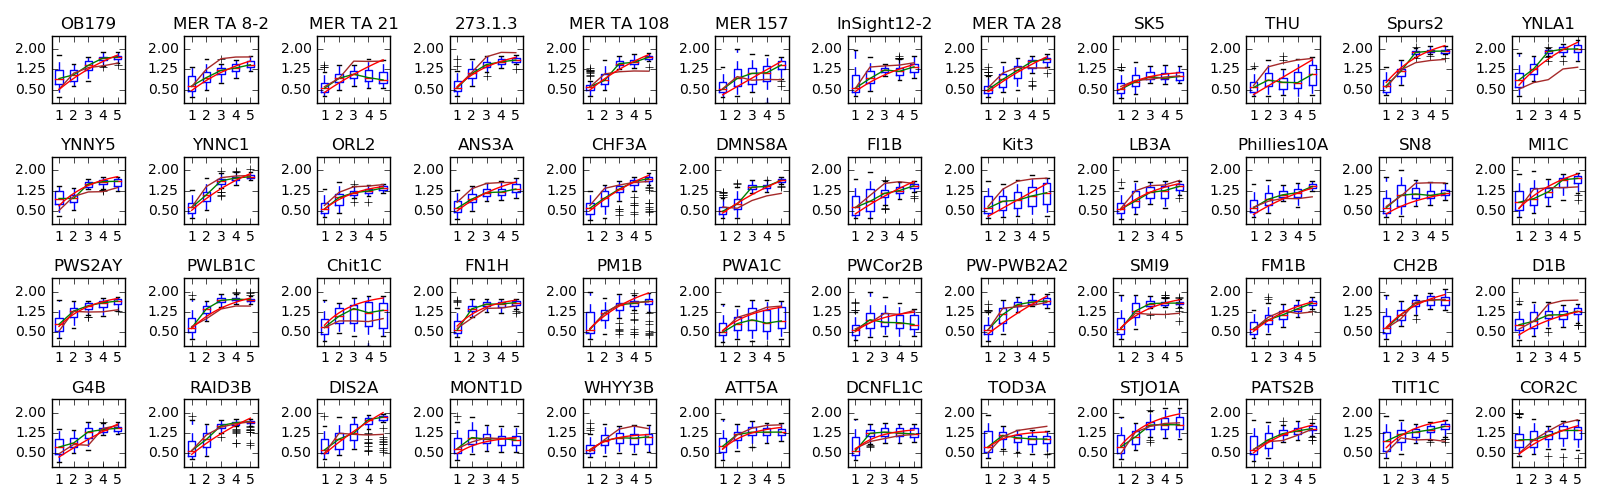

Values plotted in this chart, from the file beside it:
n	short name	long name	space 96h OD	space 96h OD std	ground 96h OD	ground 96h OD std	alive
1	OB179	1975 Viking Mars Orbiter	1.69	0.09721	1.381	0.4173	True	
2	MER TA 8-2	Mars Exploration Rover (JPL)	1.44	0.1382	1.463	0.4098	True	
3	MER TA 21	Mars Exploration Rover (JPL)	0.9718	0.3147	1.492	0.2347	True	
4	273.1.3	Mars Exploration Rover (JPL)	1.602	0.0948	1.848	0.2052	True	
5	MER TA 108	Mars Exploration Rover (JPL)	1.685	0.07666	1.233	0.2804	True	
6	MER 157	Mars Exploration Rover (JPL)	1.392	0.2206	0.96	0.4343	True	
7	InSight12-2	Insight 2016 Robotic Arm	1.323	0.2253	1.492	0.1826	True	
8	MER TA 28	Mars Exploration Rover (JPL)	1.609	0.137	1.323	0.3043	True	
9	SK5	Sacramento Kings	1.012	0.1714	1.001	0.2888	True	
10	THU	Davis, California	1.033	0.4041	1.634	0.1631	True	
11	Spurs2	San Antonio Spurs	1.931	0.07791	1.469	0.3147	True	
12	YNLA1	Yuri's Night: Los Angeles	2.011	0.1636	1.233	0.4159	True	
13	YNNY5	Yuri's Night: New York	1.541	0.1534	1.38	0.2452	True	
14	YNNC1	Yuri's Night: North Carolina	1.772	0.08734	1.778	0.1174	True	
15	ORL2	Orlando Magic	1.352	0.08237	1.453	0.1707	True	
16	ANS3A	Academy of Natural Sciences	1.341	0.1877	1.423	0.241	True	
17	CHF3A	Chemical Heritage Foundation	1.567	0.3532	1.583	0.1562	True	
18	DMNS8A	Denver Museum of Natural History	1.623	0.07391	1.151	0.2593	True	
19	FI1B	Franklin Institute (PA)	1.403	0.1318	1.435	0.5459	True	
20	Kit3	KARE 11 Kitchen Show	1.109	0.413	1.755	0.164	True	
21	LB3A	Liberty Bell	1.383	0.1557	1.472	0.3726	True	
22	Phillies10A	Philadelphia Phillies	1.412	0.09811	1.007	0.3125	True	
23	SN8	Philadelphia 76ers	1.178	0.1622	1.45	0.2978	True	
24	MI1C	Pop Warner Broncos	1.646	0.2112	1.332	0.2566	True	
25	PWS2AY	Pop Warner Saints	1.637	0.1184	1.358	0.208	True	
26	PWLB1C	Pop Warner Lake Brantley	1.708	0.08391	1.371	0.3301	True	
27	Chit1C	Pop Warner Chittenango	1.175	0.4742	0.9859	0.2455	True	
28	FN1H	SF 49ers	1.574	0.1086	1.45	0.274	True	
29	PM1B	Parkway Middle School	1.531	0.3647	1.41	0.5006	True	
30	PWA1C	Pop Warner Apopka	0.9857	0.4363	1.58	0.2953	True	
31	PWCor2B	Pop Warner Coronado	0.8478	0.2923	1.182	0.3447	True	
32	PW-PWB2A2	Pop Warner Bengals	1.658	0.1368	1.593	0.123	True	
33	SMI9	Smithsonian A&S Museum	1.565	0.127	1.246	0.2355	True	
34	FM1B	Chicago Field Museum	1.571	0.1009	1.258	0.2623	True	
35	CH2B	Chapman Hill Elementary	1.669	0.1916	1.71	0.1337	True	
36	D1B	Deerfield Academy	1.232	0.2001	1.535	0.268	True	
37	G4B	Georgia Tech	1.418	0.1164	1.458	0.5421	True	
38	RAID3B	Oakland Raiders	1.618	0.1901	1.446	0.4445	True	
39	DIS2A	Discover Magazine	1.675	0.3894	1.222	0.3002	True	
40	MONT1D	Catholic Montessori School	0.9897	0.2347	1.197	0.3569	True	
41	WHYY3B	WHYY Radio	1.063	0.2365	1.431	0.2493	True	
42	ATT5A	AT&T Park (San Francisco)	1.3	0.1617	1.405	0.3691	True	
43	DCNFL1C	Washington D.C. NFL Team	1.258	0.1764	1.049	0.3982	True	
44	TOD3A	Today Show	1.002	0.2219	1.425	0.2334	True	
45	STJO1A	St. Joseph's Prep School	1.609	0.2769	1.629	0.2789	True	
46	PATS2B	New England Patriots	1.411	0.1472	1.302	0.2743	True	
47	TIT1C	Tennessee Titans	1.472	0.1813	1.115	0.4116	True	
48	COR2C	UC Davis	1.281	0.3105	1.701	0.1763	True	
